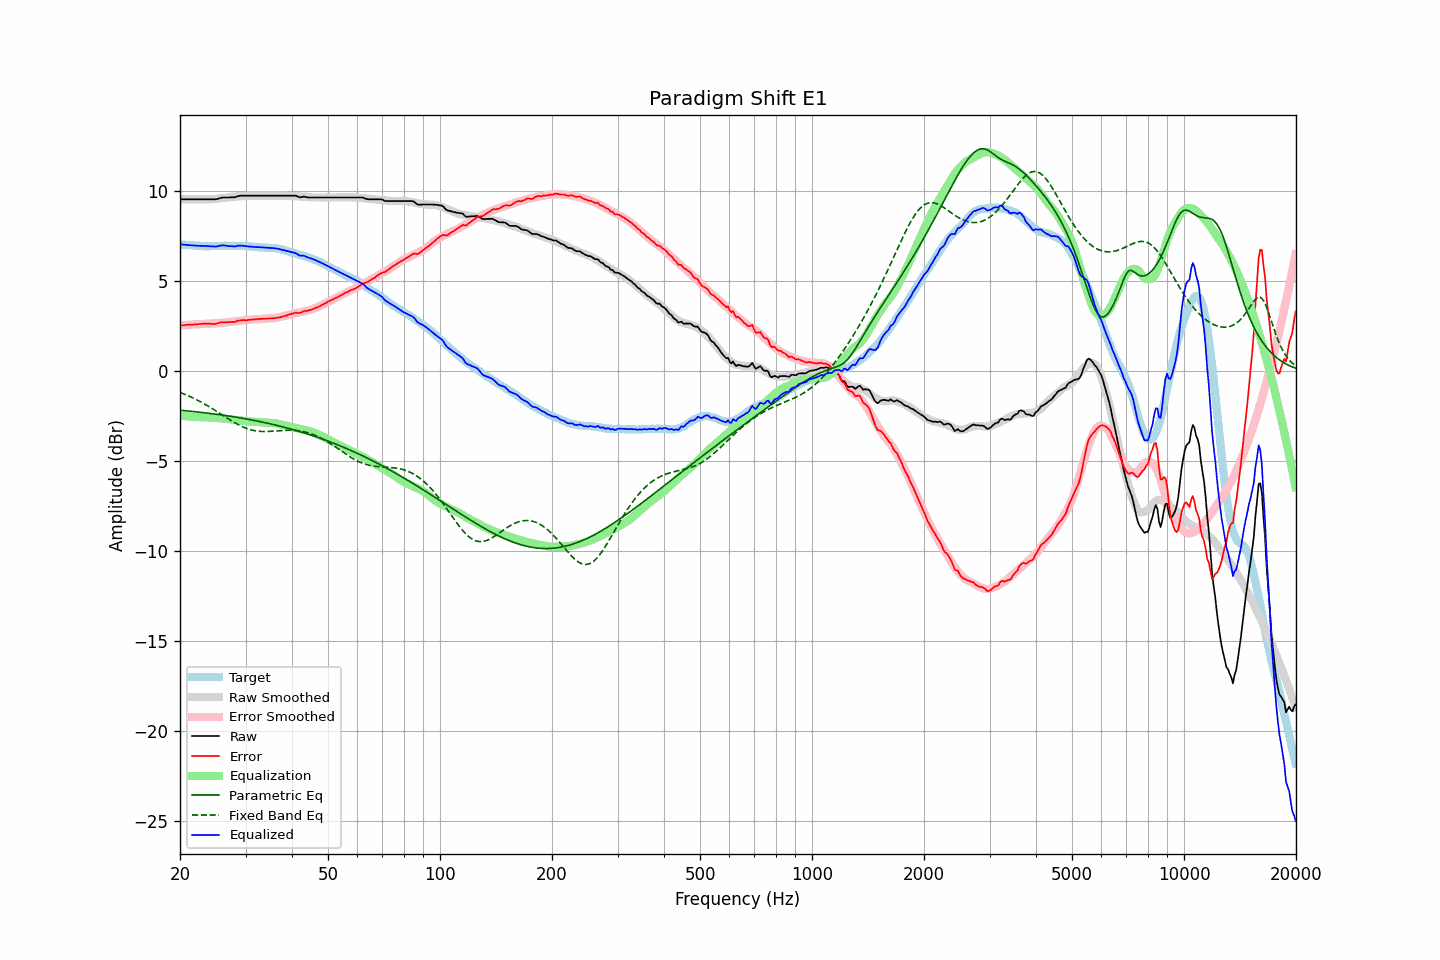

Source data for this figure (header and first rows):
frequency, raw, error, smoothed, error_smoothed, equalization, parametric_eq, fixed_band_eq, equalized_raw, equalized_smoothed, target
20.00, 9.52, 2.50, 9.52, 2.50, -2.50, -2.20, -1.22, 7.02, 7.02, 7.01
20.20, 9.52, 2.51, 9.52, 2.51, -2.51, -2.21, -1.25, 7.01, 7.01, 7.00
20.40, 9.52, 2.52, 9.52, 2.52, -2.52, -2.22, -1.28, 7.00, 7.00, 6.99
20.61, 9.52, 2.52, 9.52, 2.53, -2.53, -2.23, -1.32, 6.99, 6.99, 6.99
20.81, 9.52, 2.54, 9.52, 2.54, -2.54, -2.23, -1.36, 6.98, 6.98, 6.97
21.02, 9.52, 2.54, 9.52, 2.54, -2.54, -2.24, -1.40, 6.97, 6.97, 6.97
21.23, 9.52, 2.55, 9.52, 2.55, -2.55, -2.25, -1.44, 6.97, 6.97, 6.96
21.44, 9.52, 2.54, 9.52, 2.56, -2.56, -2.26, -1.48, 6.96, 6.96, 6.97
21.66, 9.52, 2.55, 9.52, 2.57, -2.57, -2.27, -1.52, 6.95, 6.95, 6.96
21.87, 9.52, 2.56, 9.52, 2.57, -2.57, -2.28, -1.56, 6.95, 6.95, 6.95
22.09, 9.52, 2.57, 9.52, 2.58, -2.58, -2.29, -1.60, 6.94, 6.94, 6.94
22.31, 9.52, 2.57, 9.52, 2.58, -2.58, -2.30, -1.65, 6.94, 6.94, 6.94
22.54, 9.52, 2.58, 9.52, 2.59, -2.59, -2.31, -1.70, 6.93, 6.93, 6.93
22.76, 9.52, 2.59, 9.52, 2.59, -2.59, -2.32, -1.74, 6.93, 6.93, 6.92
22.99, 9.52, 2.60, 9.51, 2.59, -2.59, -2.33, -1.79, 6.93, 6.92, 6.91
23.22, 9.52, 2.61, 9.51, 2.59, -2.59, -2.34, -1.84, 6.93, 6.92, 6.90
23.45, 9.52, 2.60, 9.51, 2.60, -2.60, -2.35, -1.89, 6.92, 6.92, 6.91
23.69, 9.52, 2.61, 9.51, 2.60, -2.60, -2.36, -1.95, 6.92, 6.91, 6.90
23.92, 9.52, 2.61, 9.52, 2.61, -2.61, -2.37, -2.00, 6.91, 6.91, 6.90
24.16, 9.52, 2.60, 9.52, 2.61, -2.61, -2.38, -2.05, 6.91, 6.91, 6.91
24.40, 9.52, 2.59, 9.53, 2.62, -2.62, -2.40, -2.11, 6.90, 6.91, 6.92
24.65, 9.52, 2.59, 9.54, 2.62, -2.62, -2.41, -2.16, 6.90, 6.92, 6.92
24.89, 9.52, 2.59, 9.55, 2.63, -2.63, -2.42, -2.22, 6.89, 6.92, 6.92
25.14, 9.53, 2.61, 9.55, 2.64, -2.64, -2.43, -2.28, 6.89, 6.92, 6.91
25.39, 9.56, 2.64, 9.56, 2.64, -2.64, -2.44, -2.33, 6.92, 6.92, 6.91
25.65, 9.59, 2.67, 9.57, 2.65, -2.65, -2.45, -2.39, 6.94, 6.92, 6.91
25.91, 9.61, 2.68, 9.58, 2.65, -2.65, -2.47, -2.45, 6.96, 6.93, 6.92
26.16, 9.62, 2.68, 9.59, 2.66, -2.66, -2.48, -2.51, 6.96, 6.93, 6.93
26.43, 9.62, 2.68, 9.60, 2.67, -2.67, -2.49, -2.56, 6.95, 6.93, 6.93
26.69, 9.62, 2.68, 9.61, 2.68, -2.68, -2.51, -2.62, 6.94, 6.93, 6.93
26.96, 9.62, 2.69, 9.62, 2.69, -2.69, -2.52, -2.68, 6.92, 6.93, 6.92
27.23, 9.62, 2.69, 9.63, 2.71, -2.71, -2.53, -2.73, 6.91, 6.93, 6.92
27.50, 9.63, 2.70, 9.64, 2.72, -2.72, -2.55, -2.79, 6.91, 6.93, 6.92
27.77, 9.63, 2.69, 9.65, 2.73, -2.73, -2.56, -2.84, 6.90, 6.93, 6.93
28.05, 9.63, 2.69, 9.66, 2.73, -2.73, -2.57, -2.89, 6.89, 6.93, 6.93
28.33, 9.66, 2.74, 9.67, 2.74, -2.74, -2.59, -2.94, 6.92, 6.93, 6.91
28.62, 9.69, 2.77, 9.68, 2.75, -2.75, -2.60, -2.99, 6.94, 6.93, 6.91
28.90, 9.71, 2.78, 9.69, 2.76, -2.76, -2.62, -3.04, 6.95, 6.92, 6.92
29.19, 9.72, 2.79, 9.69, 2.77, -2.77, -2.63, -3.08, 6.95, 6.92, 6.92
29.48, 9.72, 2.80, 9.70, 2.78, -2.78, -2.65, -3.12, 6.93, 6.92, 6.91
29.78, 9.72, 2.80, 9.71, 2.80, -2.80, -2.67, -3.16, 6.92, 6.91, 6.91
30.08, 9.72, 2.79, 9.72, 2.81, -2.81, -2.68, -3.20, 6.91, 6.91, 6.92
30.38, 9.72, 2.80, 9.72, 2.82, -2.82, -2.70, -3.23, 6.90, 6.90, 6.91
30.68, 9.72, 2.82, 9.72, 2.83, -2.83, -2.71, -3.26, 6.89, 6.90, 6.89
30.99, 9.72, 2.82, 9.72, 2.83, -2.83, -2.73, -3.29, 6.88, 6.89, 6.89
31.30, 9.72, 2.83, 9.72, 2.84, -2.84, -2.75, -3.31, 6.88, 6.89, 6.88
31.61, 9.72, 2.84, 9.72, 2.84, -2.84, -2.76, -3.33, 6.87, 6.88, 6.87
31.93, 9.72, 2.85, 9.72, 2.85, -2.85, -2.78, -3.35, 6.87, 6.87, 6.86
32.24, 9.72, 2.85, 9.72, 2.86, -2.86, -2.80, -3.36, 6.86, 6.86, 6.86
32.57, 9.72, 2.87, 9.72, 2.86, -2.86, -2.82, -3.37, 6.86, 6.86, 6.85
32.89, 9.72, 2.87, 9.72, 2.87, -2.87, -2.84, -3.38, 6.85, 6.85, 6.84
33.22, 9.72, 2.87, 9.72, 2.87, -2.87, -2.86, -3.38, 6.85, 6.85, 6.84
33.55, 9.72, 2.88, 9.72, 2.88, -2.88, -2.87, -3.39, 6.84, 6.84, 6.83
33.89, 9.72, 2.87, 9.72, 2.88, -2.88, -2.89, -3.39, 6.84, 6.84, 6.84
34.23, 9.72, 2.89, 9.72, 2.89, -2.89, -2.91, -3.39, 6.83, 6.83, 6.82
34.57, 9.72, 2.89, 9.72, 2.89, -2.89, -2.93, -3.38, 6.83, 6.83, 6.82
34.92, 9.72, 2.90, 9.72, 2.90, -2.90, -2.95, -3.38, 6.82, 6.82, 6.81
35.27, 9.72, 2.89, 9.72, 2.90, -2.90, -2.97, -3.37, 6.81, 6.81, 6.82
35.62, 9.72, 2.91, 9.72, 2.91, -2.91, -2.99, -3.37, 6.81, 6.81, 6.80
35.97, 9.72, 2.91, 9.72, 2.92, -2.92, -3.02, -3.36, 6.79, 6.79, 6.80
... 635 more rows
